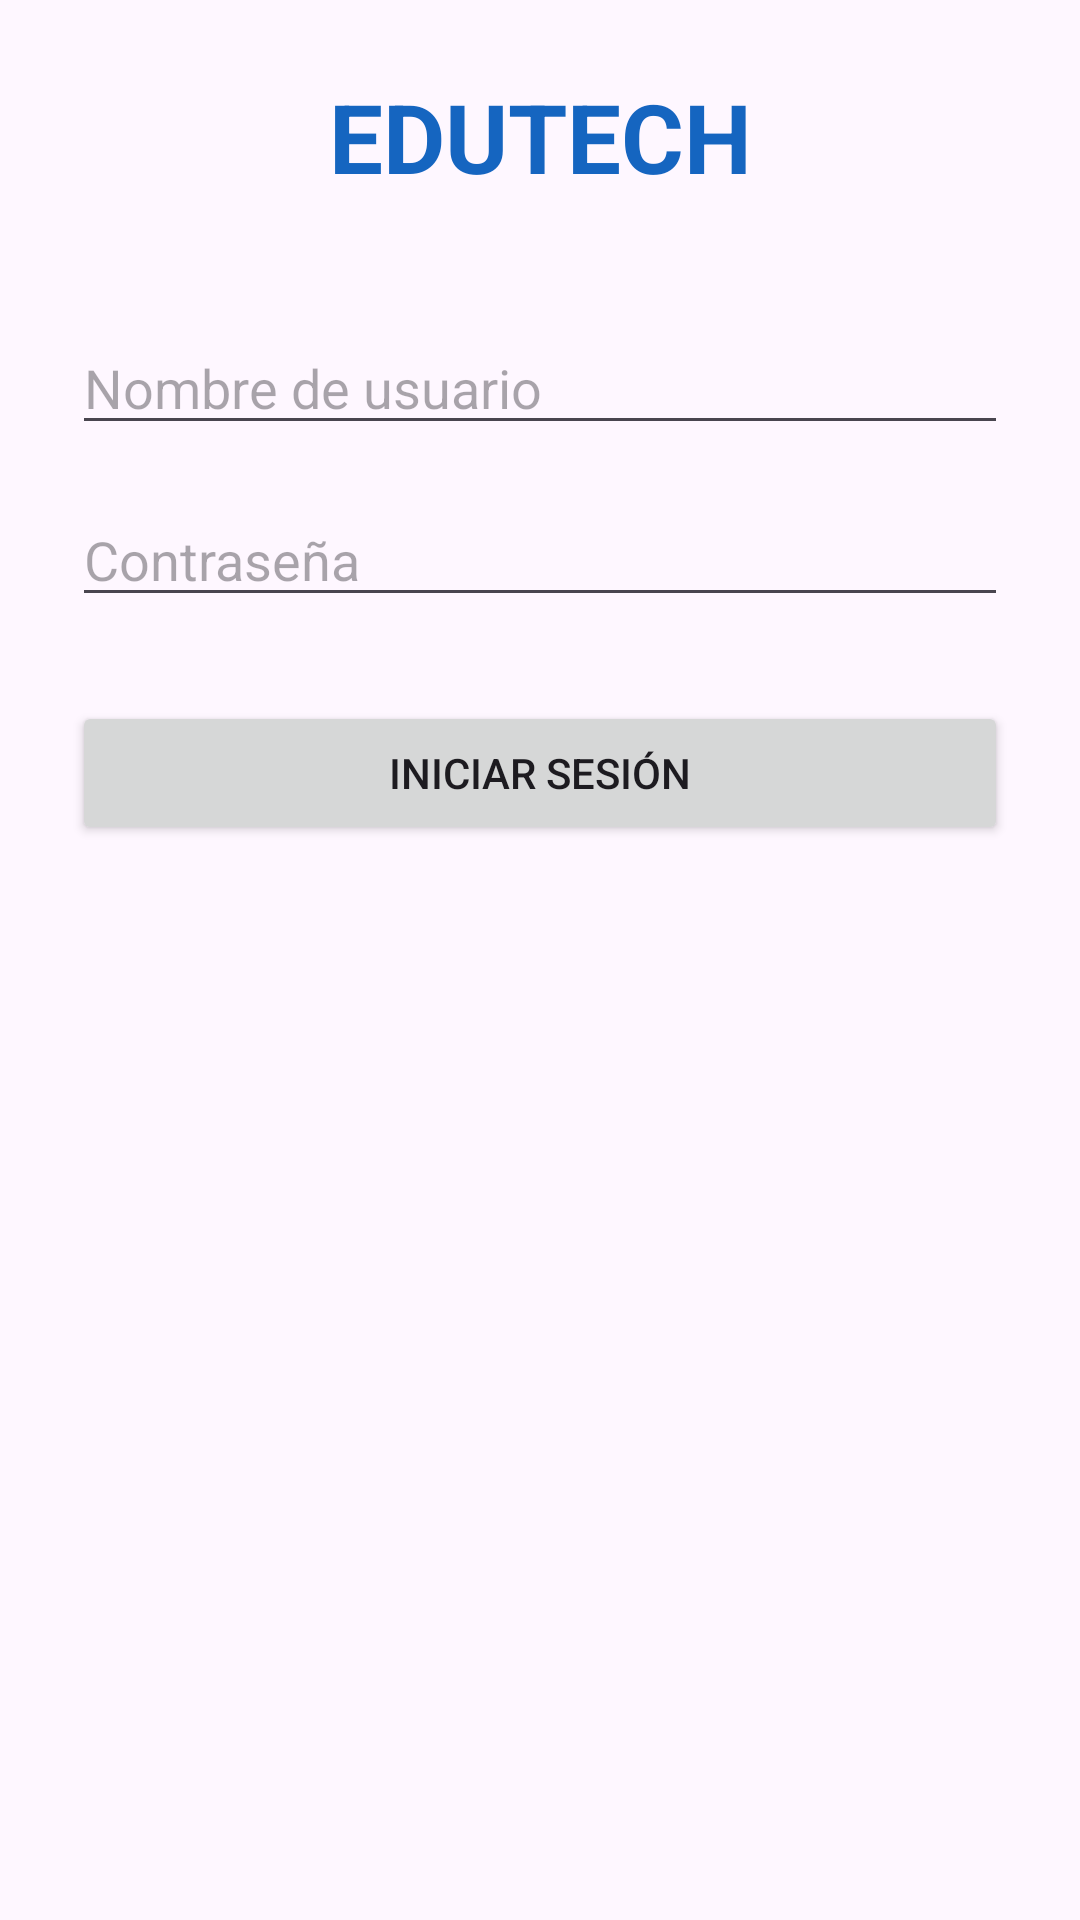

Here is an Android app screen rendered from its layout file. Give the layout XML and the strings, colors and styles it references.
<!-- AndroidManifest.xml: application theme Theme.EduTechApp -->
<!-- res/layout/login_fragment.xml -->
<?xml version="1.0" encoding="utf-8"?>
<androidx.constraintlayout.widget.ConstraintLayout
    xmlns:android="http://schemas.android.com/apk/res/android"
    xmlns:app="http://schemas.android.com/apk/res-auto"
    xmlns:tools="http://schemas.android.com/tools"
    android:id="@+id/loginRoot"
    android:layout_width="match_parent"
    android:layout_height="match_parent"
    android:padding="24dp"
    tools:context="com.unlam.edutechapp.fragments.LoginFragment">

    <TextView
        android:id="@+id/tvTitulo"
        android:layout_width="wrap_content"
        android:layout_height="wrap_content"
        android:text="@string/edutech"
        android:textSize="32sp"
        android:textStyle="bold"
        android:textColor="#1565C0"
        app:layout_constraintTop_toTopOf="parent"
        app:layout_constraintStart_toStartOf="parent"
        app:layout_constraintEnd_toEndOf="parent"
        app:layout_constraintBottom_toTopOf="@id/etUsuario"
        app:layout_constraintVertical_bias="0.35" />

    <EditText
        android:id="@+id/etUsuario"
        android:layout_width="0dp"
        android:layout_height="wrap_content"
        android:hint="@string/nombre_de_usuario"
        android:inputType="text"
        android:layout_marginTop="40dp"
        app:layout_constraintTop_toBottomOf="@id/tvTitulo"
        app:layout_constraintStart_toStartOf="parent"
        app:layout_constraintEnd_toEndOf="parent" />

    <EditText
        android:id="@+id/etPassword"
        android:layout_width="0dp"
        android:layout_height="wrap_content"
        android:hint="@string/contrase_a"
        android:inputType="textPassword"
        android:layout_marginTop="16dp"
        app:layout_constraintTop_toBottomOf="@id/etUsuario"
        app:layout_constraintStart_toStartOf="parent"
        app:layout_constraintEnd_toEndOf="parent" />

    <Button
        android:id="@+id/btnLogin"
        android:layout_width="0dp"
        android:layout_height="wrap_content"
        android:text="@string/iniciar_sesi_n"
        android:layout_marginTop="28dp"
        app:layout_constraintTop_toBottomOf="@id/etPassword"
        app:layout_constraintStart_toStartOf="parent"
        app:layout_constraintEnd_toEndOf="parent" />

</androidx.constraintlayout.widget.ConstraintLayout>
<!-- resources referenced by this layout -->
<resources>
  <string name="contrase_a">Contraseña</string>
  <string name="edutech">EDUTECH</string>
  <string name="iniciar_sesi_n">Iniciar sesión</string>
  <string name="nombre_de_usuario">Nombre de usuario</string>
  <style name="Theme.EduTechApp" parent="Base.Theme.EduTechApp" />
  <style name="Base.Theme.EduTechApp" parent="Theme.Material3.DayNight.NoActionBar">
          
          
      </style>
</resources>
